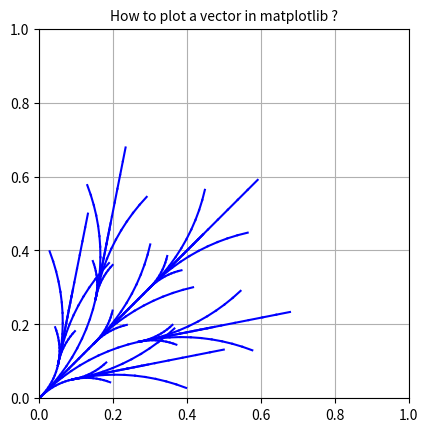

This chart was generated by the following Python code:
import matplotlib.pyplot as plt
import numpy as np
import math

fig, ax = plt.subplots()

def plot_curve(Xi,Yi,Thetai,UL,UR):
    t = 0
    r = 0.038
    L = 0.354
    dt = 0.1
    Xn=Xi
    Yn=Yi
    Thetan = 3.14 * Thetai / 180


# Xi, Yi,Thetai: Input point's coordinates
# Xs, Ys: Start point coordinates for plot function
# Xn, Yn, Thetan: End point coordintes
    D=0
    while t<1:
        t = t + dt
        Xs = Xn
        Ys = Yn
        Xn += 0.5*r * (UL + UR) * math.cos(Thetan) * dt
        Yn += 0.5*r * (UL + UR) * math.sin(Thetan) * dt
        Thetan += (r / L) * (UR - UL) * dt
        plt.plot([Xs, Xn], [Ys, Yn], color="blue")
        
    Thetan = 180 * (Thetan) / 3.14
    return Xn, Yn, Thetan, D
    

actions=[[5,5], [10,10],[5,0],[0,5],[5,10],[10,5]]
        
for action in actions:
   X1= plot_curve(0,0,45, action[0],action[1]) # (0,0,45) hypothetical start configuration
   for action in actions:
      X2=plot_curve(X1[0],X1[1],X1[2], action[0],action[1])
      
   

  

plt.grid()

ax.set_aspect('equal')

plt.xlim(0,1)
plt.ylim(0,1)

plt.title('How to plot a vector in matplotlib ?',fontsize=10)

plt.show()
plt.close()
    
